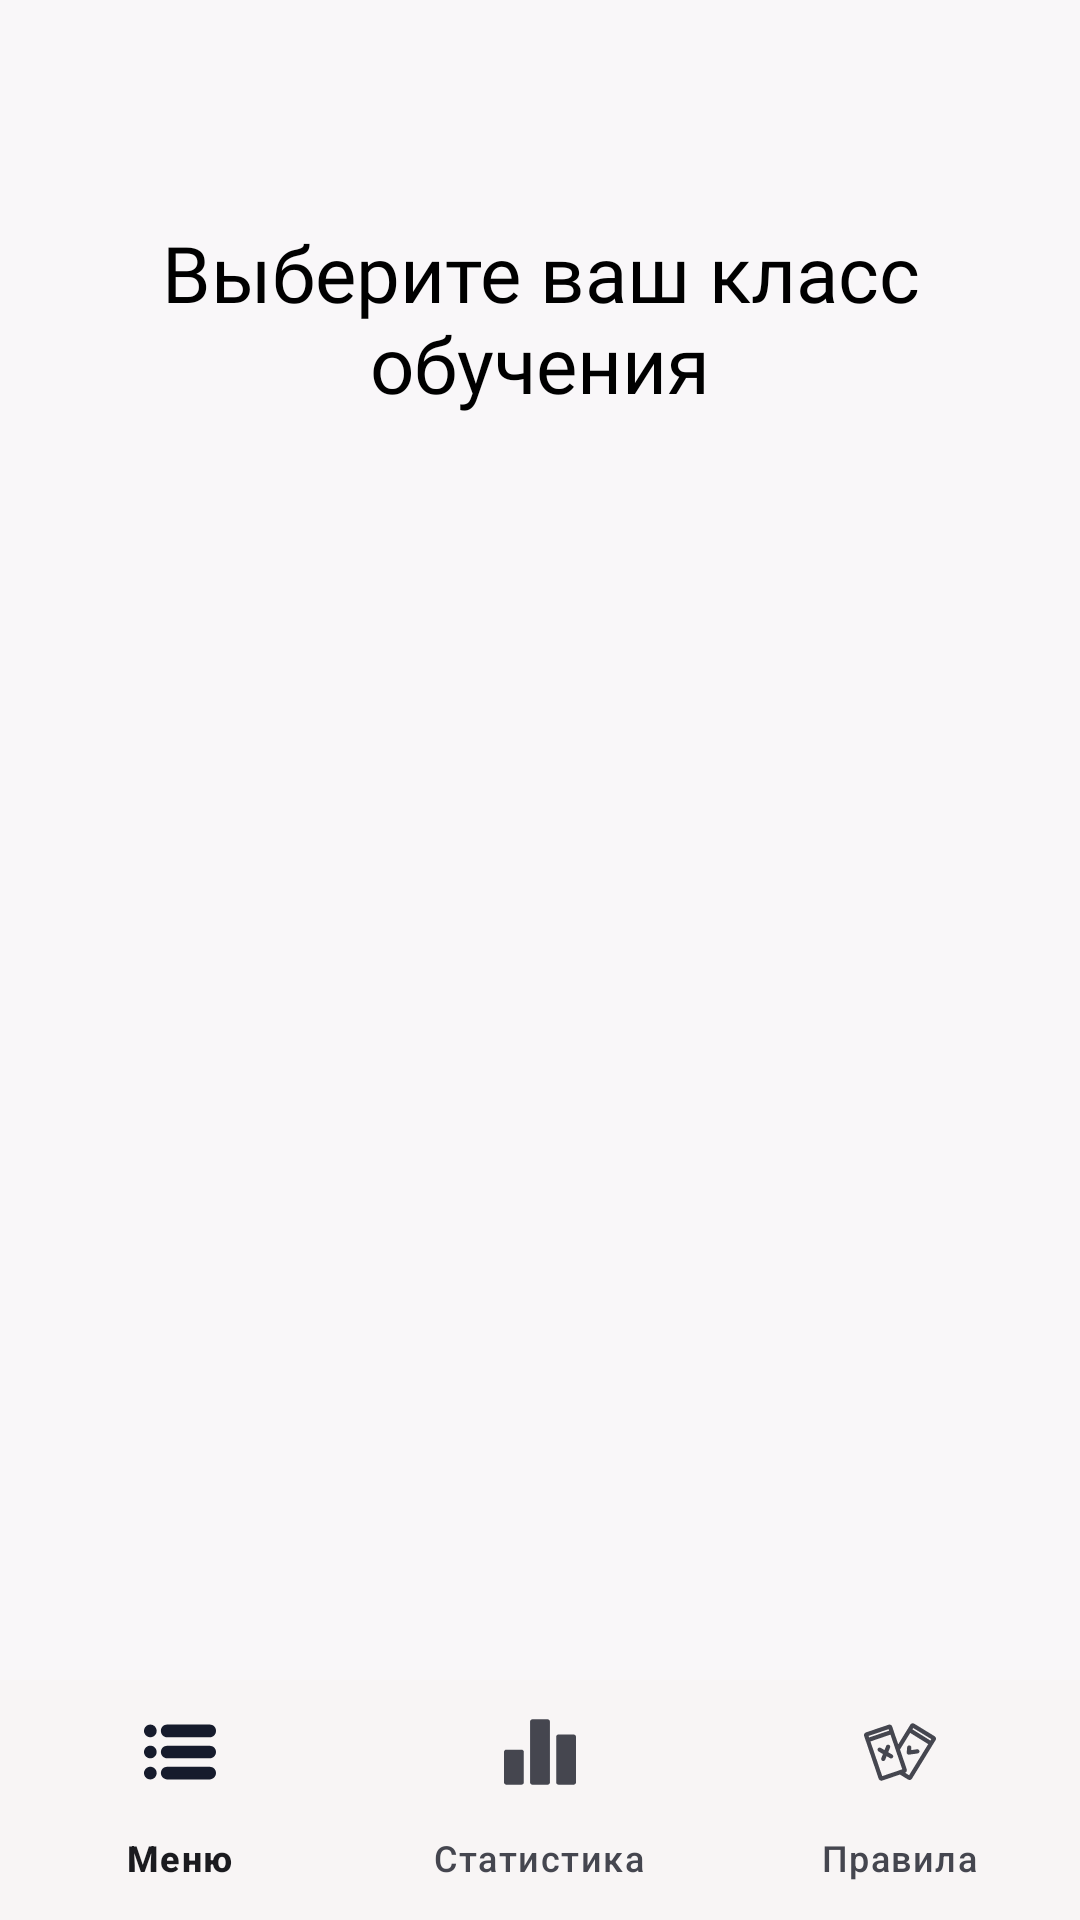

Android layout source for this screen:
<!-- AndroidManifest.xml: activity theme AppTheme.Main -->
<!-- res/layout/activity_main.xml -->
<?xml version="1.0" encoding="utf-8"?>
<androidx.constraintlayout.widget.ConstraintLayout xmlns:android="http://schemas.android.com/apk/res/android"
    xmlns:app="http://schemas.android.com/apk/res-auto"
    xmlns:tools="http://schemas.android.com/tools"
    android:layout_width="match_parent"
    android:layout_height="match_parent"
    tools:context=".MainActivity">

    <GridView
        android:id="@+id/gridView"
        android:layout_width="0dp"
        android:layout_height="wrap_content"
        android:layout_marginVertical="6dp"
        android:layout_marginTop="8dp"
        android:elevation="96dp"
        android:foregroundGravity="center"
        android:gravity="center"
        android:paddingBottom="4dp"
        android:visibility="visible"
        app:layout_constraintBottom_toTopOf="@+id/bottomNavigationView"
        app:layout_constraintEnd_toEndOf="parent"
        app:layout_constraintHorizontal_bias="0.0"
        app:layout_constraintStart_toStartOf="parent"
        app:layout_constraintTop_toBottomOf="@+id/textView2" />

    <TextView
        android:id="@+id/textView2"
        android:layout_width="wrap_content"
        android:layout_height="wrap_content"
        android:layout_marginStart="16dp"
        android:layout_marginTop="16dp"
        android:layout_marginEnd="16dp"
        android:fontFamily="@font/roboto"
        android:gravity="center"
        android:text="@string/select"
        android:textAlignment="center"
        android:textColor="?attr/textColor"
        android:textSize="26sp"
        android:textStyle="normal"
        android:visibility="visible"
        app:layout_constraintBottom_toTopOf="@+id/bottomNavigationView"
        app:layout_constraintEnd_toEndOf="parent"
        app:layout_constraintStart_toStartOf="parent"
        app:layout_constraintTop_toTopOf="parent"
        app:layout_constraintVertical_bias="0.12" />

    <com.google.android.material.bottomnavigation.BottomNavigationView
        android:id="@+id/bottomNavigationView"
        android:layout_width="match_parent"
        android:layout_height="wrap_content"
        android:background="?attr/colorSurfaceVariant"
        app:elevation="8dp"
        app:layout_constraintBottom_toBottomOf="parent"
        app:layout_constraintEnd_toEndOf="parent"
        app:layout_constraintStart_toStartOf="parent"
        app:menu="@menu/bottom_menu" />

</androidx.constraintlayout.widget.ConstraintLayout>
<!-- resources referenced by this layout -->
<resources>
  <string name="select">Выберите ваш класс обучения</string>
  <color name="md_theme_light_primary">#054DE9</color>
  <color name="md_theme_light_onPrimary">#FFFFFF</color>
  <color name="md_theme_light_primaryContainer">#DCE1FF</color>
  <color name="md_theme_light_onPrimaryContainer">#001551</color>
  <color name="md_theme_light_secondary">#595D72</color>
  <color name="md_theme_light_onSecondary">#FFFFFF</color>
  <color name="md_theme_light_secondaryContainer">#DEE1F9</color>
  <color name="md_theme_light_onSecondaryContainer">#161B2C</color>
  <color name="md_theme_light_tertiary">#75546F</color>
  <color name="md_theme_light_onTertiary">#FFFFFF</color>
  <color name="md_theme_light_tertiaryContainer">#FFD7F5</color>
  <color name="md_theme_light_onTertiaryContainer">#2C1229</color>
  <color name="md_theme_light_error">#BA1A1A</color>
  <color name="md_theme_light_errorContainer">#FFDAD6</color>
  <color name="md_theme_light_onError">#FFFFFF</color>
  <color name="md_theme_light_onErrorContainer">#410002</color>
  <color name="md_theme_light_background">#F9F7F9</color>
  <color name="md_theme_light_onBackground">#1B1B1F</color>
  <color name="md_theme_light_surface">#FEFBFF</color>
  <color name="md_theme_light_onSurface">#1B1B1F</color>
  <color name="md_theme_light_surfaceVariant">#F8F5F5</color>
  <color name="md_theme_light_onSurfaceVariant">#45464F</color>
  <color name="md_theme_light_outline">#767680</color>
  <color name="md_theme_light_inverseOnSurface">#F2F0F4</color>
  <color name="md_theme_light_inverseSurface">#303034</color>
  <color name="md_theme_light_inversePrimary">#B7C4FF</color>
  <color name="primary_text_dark">@android:color/primary_text_light</color>
</resources>
